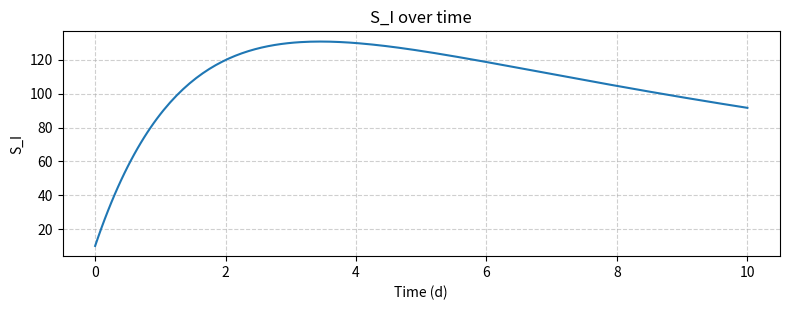
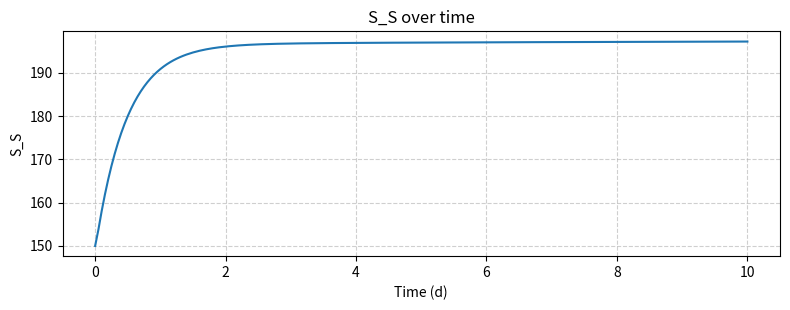
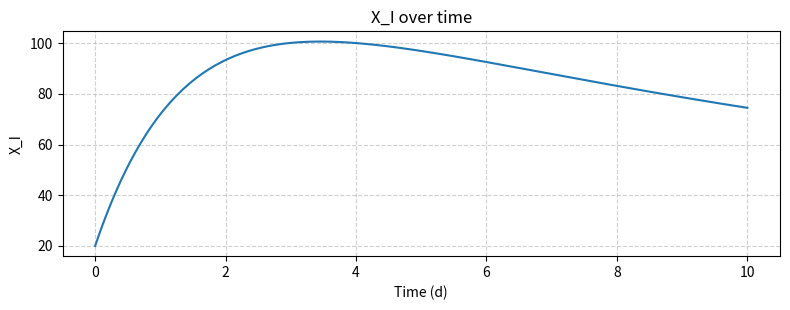
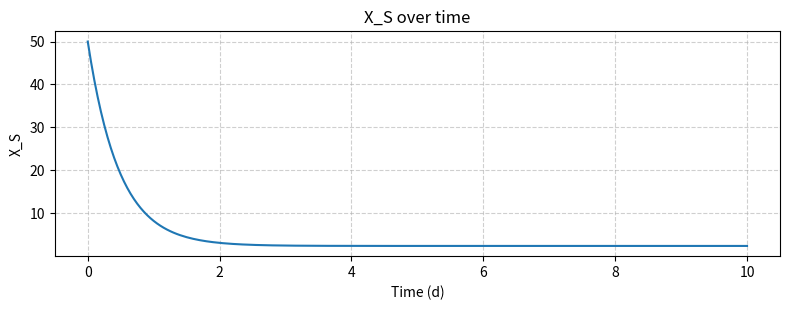
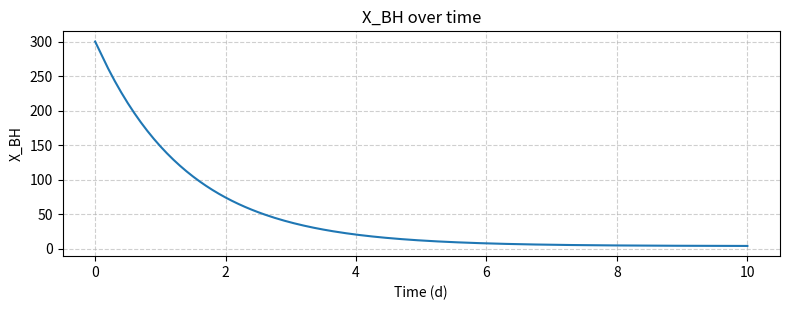
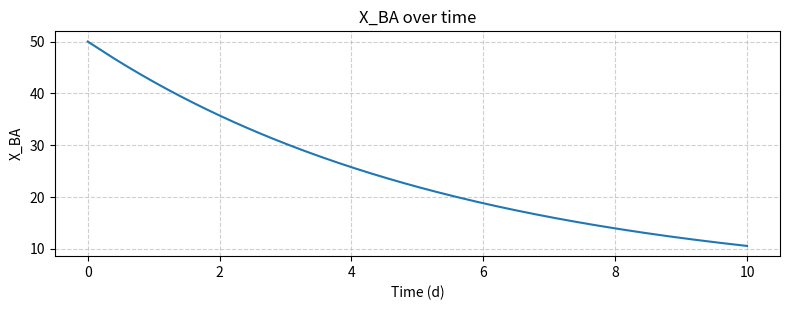
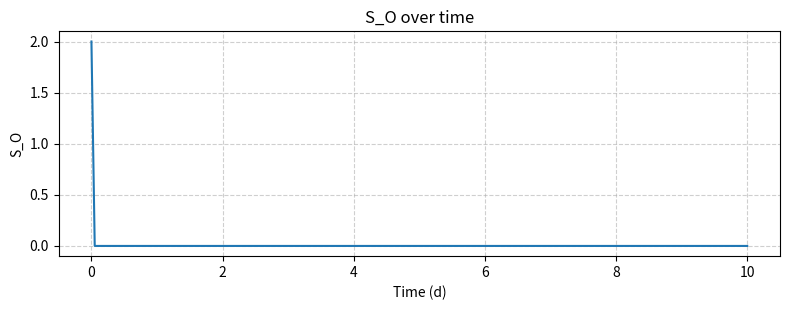
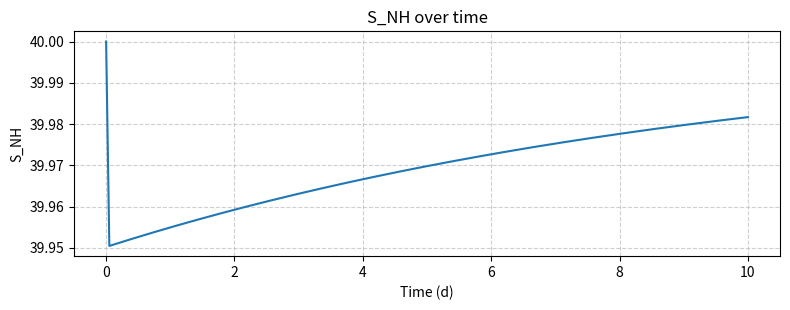
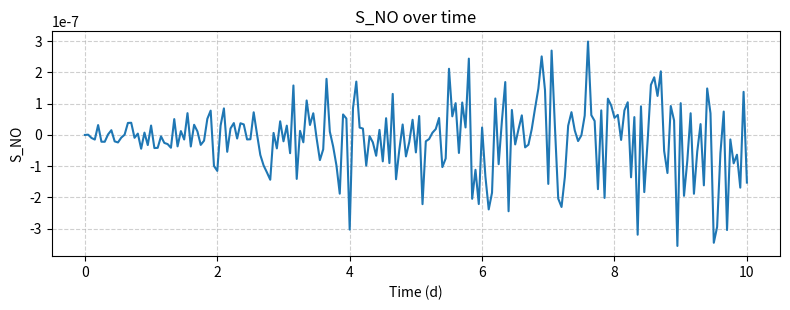
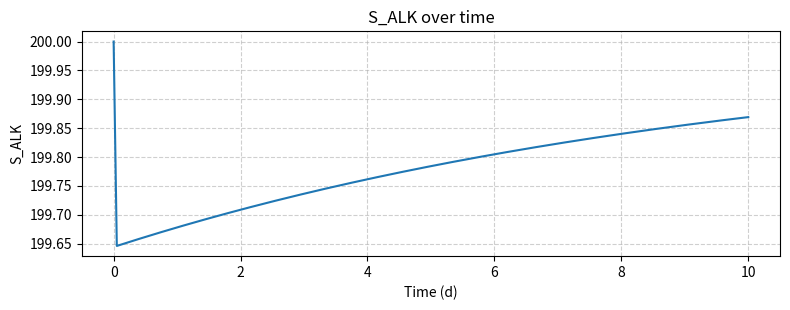

Reproduce these figures in Python, in order.
#!/usr/bin/env python3
# -*- coding: utf-8 -*-

"""
ASM1 (Gujer-style) 单罐 CSTR 实现（教学 / 工程原型）
- 作者: ChatGPT (示例代码)
- 功能: 实现 ASM1 核心过程并进行 0-10 天数值仿真，输出 CSV 与 PNG 图像。
- 注意:
  * 这是核心模型的工程/教学原型，便于理解与扩展；非直接用于工程设计的最终版。
  * 若要做工程化交付，请用现场数据做参数校准并加入沉降/多单元耦合、曝气/传质模型等。
"""

import numpy as np
import pandas as pd
from scipy.integrate import solve_ivp
import matplotlib.pyplot as plt
import os

# ------------------------------------------------------------
# 1) 状态变量定义（顺序要与后续 y 向量一致）
# ------------------------------------------------------------
STATE_NAMES = [
    "S_I",   # 可溶惰性有机物 (mg COD / L)
    "S_S",   # 可溶易降解有机物 (readily biodegradable COD) (mg COD / L)
    "X_I",   # 惰性颗粒有机物 (mg COD / L)
    "X_S",   # 易降解颗粒有机物 (mg COD / L)
    "X_BH",  # 异养活性生物量（以 COD 等价计）(mg COD / L)
    "X_BA",  # 自养（硝化菌）生物量 (mg COD / L)
    "S_O",   # 溶解氧 (mg O2 / L)
    "S_NH",  # 铵态氮 (NH4-N) (mg N / L)
    "S_NO",  # 硝态氮 (NOx-N = NO2+NO3) (mg N / L)
    "S_ALK"  # 碱度 (作为简化代理，mg CaCO3 / L)
]

# ------------------------------------------------------------
# 2) 参数表（默认典型值） — 运行前可直接编辑这些值以匹配现场或实验设定
# ------------------------------------------------------------
params = {
    # 动力学参数（基于 20°C 的参考值）
    "mu_H"  : 6.0,     # 1/d 异养菌最大比生长速率
    "K_S"   : 20.0,    # mg COD/L 半饱和常数（底物）
    "K_OH"  : 0.2,     # mg O2/L 半饱和常数（异养菌对氧）
    "mu_A"  : 0.8,     # 1/d 自养（硝化菌）最大比生长速率
    "K_NH"  : 1.0,     # mg N/L 半饱和常数（氨氮）
    "K_OA"  : 0.4,     # mg O2/L 半饱和常数（自养菌对氧）
    "eta_g" : 0.8,     # 反硝化相对生长因子（缺氧下生长效率）

    # 产率与衰减
    "Y_H"   : 0.67,    # gCOD biomass / gCOD substrate（异养菌生物量产率）
    "b_H"   : 0.62,    # 1/d 异养菌衰减率
    "Y_A"   : 0.24,    # gCOD biomass / gN oxidized（自养菌产率）
    "b_A"   : 0.08,    # 1/d 自养菌衰减率

    # 水解与其他
    "k_hyd" : 2.0,     # 1/d 水解速率（X_S -> S_S 的简化速率）

    # 氧耗近似系数（用于估算 DO 消耗量）
    "O_req_per_COD" : 2.0,    # mg O2 / mg COD（近似）
    "O_req_per_N"   : 4.57,   # mg O2 / mg N（NH4 -> NO3 的理论氧需）

    # 水力学（CSTR）
    "Q" : 10000.0,   # L/d 进水量
    "V" : 100000.0,  # L 反应器体积

    # 进水浓度（典型市政值，运行前可调整）
    "S_I_in"  : 10.0,
    "S_S_in"  : 150.0,
    "X_I_in"  : 20.0,
    "X_S_in"  : 50.0,
    "X_BH_in" : 30.0,
    "X_BA_in" : 5.0,
    "S_O_in"  : 0.0,
    "S_NH_in" : 40.0,
    "S_NO_in" : 0.0,
    "S_ALK_in": 200.0,

    # 温度与温度修正因子（若现场温度不是 20°C，可用 theta 修正）
    "T" : 20.0,  # 现场温度 (°C)
    "theta_H" : 1.04,  # 异养速率温度因子
    "theta_A" : 1.06,  # 自养速率温度因子

    # 数值/输出控制
    "allow_negative" : False  # 是否允许负浓度（False: 尽量避免出现负值）
}

# ------------------------------------------------------------
# 3) 温度修正函数（把 20°C 下的参数变成 T°C 下的有效参数）
# ------------------------------------------------------------
def temp_corr(k20, theta, T):
    """
    k20: 在 20°C 的参数值
    theta: 温度因子（常见 1.04~1.08）
    T: 现场温度（°C）
    返回：T 温度下的参数
    """
    return k20 * (theta ** (T - 20.0))

# ------------------------------------------------------------
# 4) 计算各过程速率的函数（Monod 型表达式等）
#    返回字典形式的多个过程速率（单位：mg/L/d 或 mgN/L/d 等）
# ------------------------------------------------------------
def calc_rates(states, p):
    """
    states: 当前状态向量 [S_I, S_S, X_I, X_S, X_BH, X_BA, S_O, S_NH, S_NO, S_ALK]
    p: 参数字典
    """
    S_I, S_S, X_I, X_S, X_BH, X_BA, S_O, S_NH, S_NO, S_ALK = states

    # 温度校正后的动力学参数
    mu_H = temp_corr(p["mu_H"], p["theta_H"], p["T"])
    mu_A = temp_corr(p["mu_A"], p["theta_A"], p["T"])

    # Monod 分数项（防止除零）
    f_S = S_S / (p["K_S"] + S_S) if (p["K_S"] + S_S) > 0 else 0.0
    f_Oh = S_O / (p["K_OH"] + S_O) if (p["K_OH"] + S_O) > 0 else 0.0
    f_Oa = S_O / (p["K_OA"] + S_O) if (p["K_OA"] + S_O) > 0 else 0.0
    f_NH = S_NH / (p["K_NH"] + S_NH) if (p["K_NH"] + S_NH) > 0 else 0.0
    # 对 NO3 的依赖采用简化项（比例关系）
    f_NO = S_NO / (1.0 + S_NO)

    # 过程速率（以生物量增长速率或相应消耗速率表达）
    # r1: 异养菌有氧生长（生物量增长 mgCOD/L/d）
    r1 = mu_H * f_S * f_Oh * X_BH
    # r2: 异养菌缺氧生长（反硝化相关，生物量增长 mgCOD/L/d）
    r2 = mu_H * f_S * f_NO * p["eta_g"] * X_BH
    # r3: 自养菌生长（硝化相关，生物量增长 mgCOD/L/d）
    r3 = mu_A * f_NH * f_Oa * X_BA
    # r4: 异养菌衰减（mgCOD/L/d）
    r4 = p["b_H"] * X_BH
    # r5: 自养菌衰减
    r5 = p["b_A"] * X_BA
    # r6: 水解（X_S -> S_S）
    r6 = p["k_hyd"] * X_S

    # 底物（S_S）被消耗的量（mg COD/L/d）——由生物量增长和产率关系决定
    Ss_cons_aer = r1 / p["Y_H"] if p["Y_H"] > 0 else 0.0
    Ss_cons_anox = r2 / p["Y_H"] if p["Y_H"] > 0 else 0.0

    # 氨被氧化的速率（mg N/L/d），通过自养生物量增长和 Y_A 反算
    N_oxidized = r3 / p["Y_A"] if p["Y_A"] > 0 else 0.0

    # 氧耗估算（mg O2/L/d）
    O_cons_by_COD = Ss_cons_aer * p["O_req_per_COD"]
    O_cons_by_nitr = N_oxidized * p["O_req_per_N"]
    O_total = O_cons_by_COD + O_cons_by_nitr

    # NO3 的产生与消耗（mg N/L/d）
    NO3_produced = N_oxidized
    # 简化：把反硝化消耗与缺氧底物消耗做近似比例（此处用示例比例）
    NO3_consumed = Ss_cons_anox * 0.5

    return {
        "r1_het_aer_biomass" : r1,
        "r2_het_anox_biomass": r2,
        "r3_autotroph_biomass": r3,
        "r4_decay_het": r4,
        "r5_decay_aut": r5,
        "r6_hydrolysis": r6,
        "Ss_cons_aer": Ss_cons_aer,
        "Ss_cons_anox": Ss_cons_anox,
        "N_oxidized": N_oxidized,
        "O_total": O_total,
        "NO3_produced": NO3_produced,
        "NO3_consumed": NO3_consumed
    }

# ------------------------------------------------------------
# 5) Gujer 矩阵风格的质量平衡（为可读性直接用速率计算导数）
#    对每个状态变量写出 dC/dt = (Q/V)*(C_in - C) + process contributions
# ------------------------------------------------------------
def asm1_cstr_ode(t, y, p):
    """
    ODE 函数。y 与返回导数的顺序必须与 STATE_NAMES 对应。
    """
    S_I, S_S, X_I, X_S, X_BH, X_BA, S_O, S_NH, S_NO, S_ALK = y
    Q = p["Q"]
    V = p["V"]

    # 进水浓度（从参数读取）
    S_I_in  = p["S_I_in"]
    S_S_in  = p["S_S_in"]
    X_I_in  = p["X_I_in"]
    X_S_in  = p["X_S_in"]
    X_BH_in = p["X_BH_in"]
    X_BA_in = p["X_BA_in"]
    S_O_in  = p["S_O_in"]
    S_NH_in = p["S_NH_in"]
    S_NO_in = p["S_NO_in"]
    S_ALK_in= p["S_ALK_in"]

    # 计算过程速率
    rates = calc_rates([S_I, S_S, X_I, X_S, X_BH, X_BA, S_O, S_NH, S_NO, S_ALK], p)

    # -------- 状态方程 --------
    # S_I (可溶惰性) : 主要来自生物衰减的可溶部分（这里假设衰减的一部分变为可溶惰性）
    f_d_si = 0.6  # 假设：衰减产物中 60% 为可溶惰性
    dS_I_dt = (Q/V)*(S_I_in - S_I) + f_d_si*(rates["r4_decay_het"] + rates["r5_decay_aut"])

    # S_S (可溶易降解) : 来源 = 水解(r6) ; 去向 = 异养菌有氧/缺氧消耗
    dS_S_dt = (Q/V)*(S_S_in - S_S) + rates["r6_hydrolysis"] - rates["Ss_cons_aer"] - rates["Ss_cons_anox"]

    # X_I (惰性颗粒) : 来自衰减的颗粒部分
    f_d_xi = 0.4  # 假设：衰减到颗粒的份额
    dX_I_dt = (Q/V)*(X_I_in - X_I) + f_d_xi*(rates["r4_decay_het"] + rates["r5_decay_aut"])

    # X_S (可降解颗粒) : 主要被水解消耗
    dX_S_dt = (Q/V)*(X_S_in - X_S) - rates["r6_hydrolysis"]

    # X_BH (异养生物量) : 生长 - 衰减 + 水力学项
    dX_BH_dt = (Q/V)*(X_BH_in - X_BH) + rates["r1_het_aer_biomass"] + rates["r2_het_anox_biomass"] - rates["r4_decay_het"]

    # X_BA (自养生物量) : 生长 - 衰减 + 水力学项
    dX_BA_dt = (Q/V)*(X_BA_in - X_BA) + rates["r3_autotroph_biomass"] - rates["r5_decay_aut"]

    # S_O (溶解氧) : 进水 - 消耗（此处未加入曝气补氧项，如需模拟 DO 控制应加入 KLa 项）
    dS_O_dt = (Q/V)*(S_O_in - S_O) - rates["O_total"]

    # S_NH (NH4-N) : 进水 - 硝化消耗
    dS_NH_dt = (Q/V)*(S_NH_in - S_NH) - rates["N_oxidized"]

    # S_NO (NOx-N) : 进水 + 硝化产生 - 反硝化消耗
    dS_NO_dt = (Q/V)*(S_NO_in - S_NO) + rates["NO3_produced"] - rates["NO3_consumed"]

    # S_ALK (碱度) 简化代理：硝化消耗碱度（近似值，例如 7.14 mg CaCO3 / mg N）
    alk_consume_per_N = 7.14
    dS_ALK_dt = (Q/V)*(S_ALK_in - S_ALK) - rates["N_oxidized"] * alk_consume_per_N

    derivs = [dS_I_dt, dS_S_dt, dX_I_dt, dX_S_dt, dX_BH_dt, dX_BA_dt, dS_O_dt, dS_NH_dt, dS_NO_dt, dS_ALK_dt]

    # 防止数值解出现非常小的负值（可选）
    if not p.get("allow_negative", False):
        derivs = [d if d is not None else 0.0 for d in derivs]

    return derivs

# ------------------------------------------------------------
# 6) 初始条件（可根据需要修改）
# ------------------------------------------------------------
y0 = [
    params["S_I_in"],   # S_I 初始设为进水值
    params["S_S_in"],   # S_S
    params["X_I_in"],   # X_I
    params["X_S_in"],   # X_S
    300.0,              # X_BH 初始混合液生物量 (mg COD/L) - 可修改
    50.0,               # X_BA 初始值
    2.0,                # S_O 初始 (mg O2/L)
    params["S_NH_in"],  # S_NH 初始
    params["S_NO_in"],  # S_NO 初始
    params["S_ALK_in"]  # S_ALK 初始
]

# ------------------------------------------------------------
# 7) 仿真设置与运行
# ------------------------------------------------------------
t_start = 0.0
t_end = 10.0   # 天
n_points = 201
t_eval = np.linspace(t_start, t_end, n_points)

print("开始仿真: 0 -> {:.1f} d, 点数 = {}".format(t_end, n_points))

sol = solve_ivp(lambda t, y: asm1_cstr_ode(t, y, params),
                (t_start, t_end), y0, t_eval=t_eval, method='RK45', rtol=1e-6)

# 检查求解结果
if not sol.success:
    raise RuntimeError("ODE 求解失败: " + str(sol.message))

# ------------------------------------------------------------
# 8) 将结果保存为 CSV，并输出参数表与 README（帮助文档）
# ------------------------------------------------------------
out_dir = "./asm1_output"
os.makedirs(out_dir, exist_ok=True)

df = pd.DataFrame(sol.y.T, columns=STATE_NAMES)
df.insert(0, "time_d", sol.t)
csv_out = os.path.join(out_dir, "asm1_full_simulation_results.csv")
df.to_csv(csv_out, index=False, float_format="%.6f")
print("仿真结果已写入:", csv_out)

# 保存参数表
param_df = pd.DataFrame.from_dict(params, orient='index', columns=['value'])
param_df.index.name = "parameter"
param_csv = os.path.join(out_dir, "asm1_full_parameters.csv")
param_df.to_csv(param_csv, index=True, float_format="%.6f")
print("参数表已写入:", param_csv)

# README 简要说明
readme_text = f"""ASM1 (Gujer-style) Python 原型 — README

文件:
- asm1_full_simulation_results.csv : 仿真时序 (columns = time_d, {', '.join(STATE_NAMES)})
- asm1_full_parameters.csv : 参数表（可直接编辑后重跑）

说明:
- 此脚本实现 ASM1 的核心生化过程 (异养有氧/缺氧、自养硝化、衰减、水解)。
- 模型为单一 CSTR 反应器；未包含二沉池 (Takács)、曝气传质模型或在线控制模块。
- 参数均为文献/经验初值，必须用现场观测数据校准才能用于工程设计。

建议的后续扩展:
1) 将模型扩展为多单元布局 (厌氧/缺氧/好氧)，并加入二沉池耦合 (Takács)
2) 加入曝气 KLa 与鼓风机能耗模型以估算能耗
3) 用历史数据进行参数校准 (最小二乘 / 贝叶斯方法)
"""
with open(os.path.join(out_dir, "ASM1_README.txt"), "w", encoding="utf-8") as f:
    f.write(readme_text)
print("README 已写入:", os.path.join(out_dir, "ASM1_README.txt"))

# ------------------------------------------------------------
# 9) 生成每个状态变量的 PNG 图用于快速检查
# ------------------------------------------------------------
for col in df.columns:
    if col == "time_d":
        continue
    plt.figure(figsize=(8,3.2))
    plt.plot(df["time_d"], df[col], linewidth=1.5)
    plt.xlabel("Time (d)")
    plt.ylabel(col)
    plt.title(f"{col} over time")
    plt.grid(True, linestyle='--', alpha=0.6)
    png_path = os.path.join(out_dir, f"plot_{col}.png")
    plt.tight_layout()
    plt.savefig(png_path, dpi=150)
    plt.close()
print("PNG 图像已保存到目录:", out_dir)

# ------------------------------------------------------------
# 10) 完成提示
# ------------------------------------------------------------
print("仿真完成。输出文件位于目录:", out_dir)
print("你可以编辑参数 CSV 后重新运行此脚本以进行敏感性测试或校准。")
